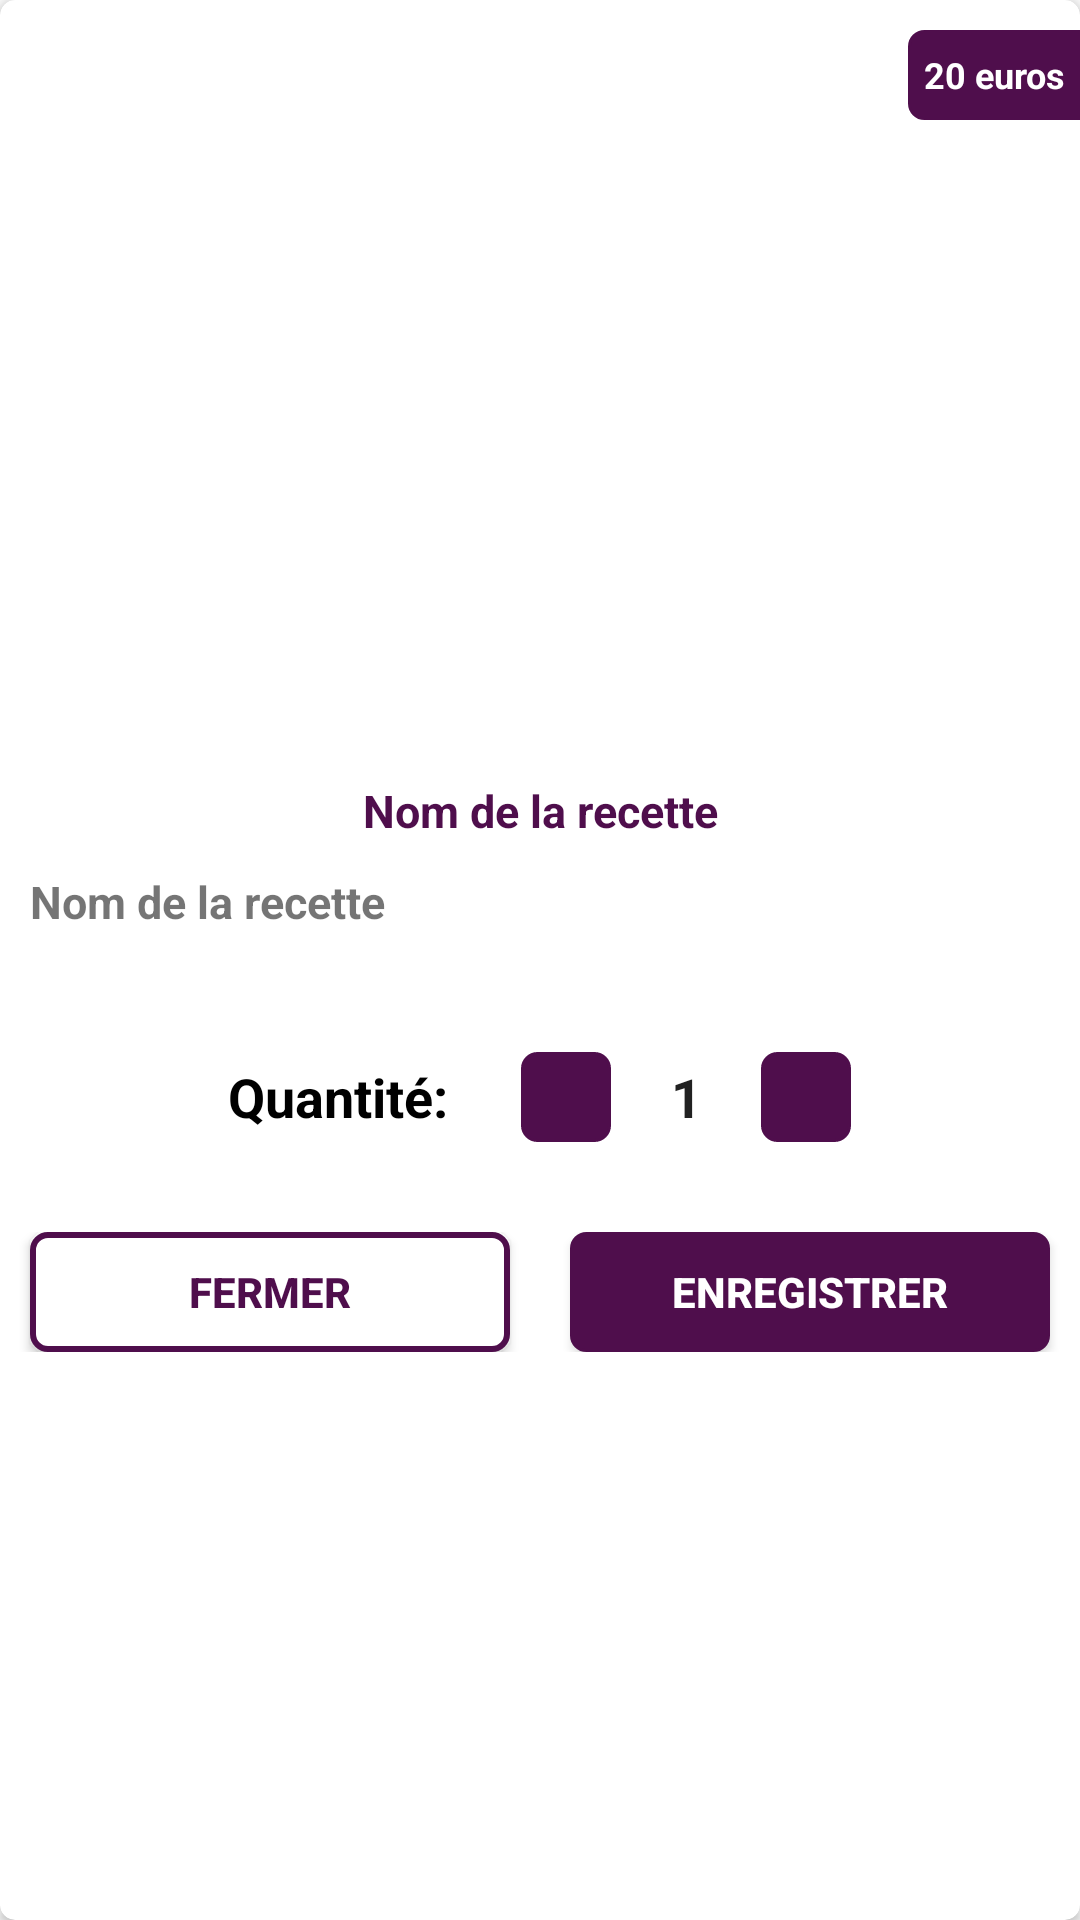

The Android layout XML behind this screen, and the referenced resources:
<!-- AndroidManifest.xml: application theme AppTheme -->
<!-- res/layout/edit_order.xml -->
<?xml version="1.0" encoding="utf-8"?>
<androidx.cardview.widget.CardView
    xmlns:android="http://schemas.android.com/apk/res/android"
    xmlns:app="http://schemas.android.com/apk/res-auto"
    android:layout_width="match_parent"
    android:layout_height="wrap_content"
    app:cardCornerRadius="5dp">

    <LinearLayout
        android:layout_width="match_parent"
        android:layout_height="wrap_content"
        android:orientation="vertical">

        <RelativeLayout
            android:layout_width="match_parent"
            android:layout_height="wrap_content">

            <ImageView
                android:id="@+id/image_order_edit"
                android:layout_width="match_parent"
                android:layout_height="250dp"
                android:scaleType="fitXY" />

            <TextView
                android:id="@+id/price_order_edit"
                android:layout_width="wrap_content"
                android:layout_height="30dp"
                android:layout_alignParentEnd="true"
                android:layout_marginTop="10dp"
                android:background="@drawable/rounded_on_left"
                android:gravity="center"
                android:padding="5dp"
                android:text="20 euros"
                android:textAlignment="center"
                android:textColor="@color/colorWhite"
                android:textSize="12sp"
                android:textStyle="bold" />

        </RelativeLayout>

        <TextView
            android:id="@+id/dish_name_order_edit"
            android:layout_width="match_parent"
            android:layout_height="wrap_content"
            android:layout_gravity="center_horizontal"
            android:layout_marginTop="10dp"
            android:text="Nom de la recette"
            android:textColor="@color/colorPrimaryDark"
            android:textSize="15sp"
            android:textStyle="bold"
            android:textAlignment="center"/>

        <TextView
            android:id="@+id/dish_description_order_edit"
            android:layout_width="match_parent"
            android:layout_height="wrap_content"
            android:layout_gravity="center_horizontal"
            android:layout_margin="10dp"
            android:layout_marginTop="10dp"
            android:text="Nom de la recette"
            android:textSize="15sp"
            android:textStyle="bold" />

        <LinearLayout
            android:id="@+id/product_quantity_order"
            android:layout_width="match_parent"
            android:layout_height="wrap_content"
            android:layout_gravity="center"
            android:layout_marginTop="30dp"
            android:layout_marginBottom="30dp"
            android:background="@color/colorWhite"
            android:layoutDirection="ltr"
            android:orientation="horizontal"
            android:gravity="center">

            <TextView
                android:id="@+id/quantity_order"
                android:layout_width="wrap_content"
                android:layout_height="wrap_content"
                android:layout_gravity="center"
                android:gravity="center"
                android:text="Quantité: "
                android:textColor="@android:color/black"
                android:textSize="18sp"
                android:textStyle="bold" />

            <androidx.appcompat.widget.AppCompatImageButton
                android:id="@+id/product_item_quantity_minusBtn_order"
                android:layout_width="30dp"
                android:layout_height="30dp"
                android:layout_marginStart="20dp"
                android:background="@drawable/button_border_color"
                android:scaleType="centerInside"
                android:src="@drawable/ic_menus_24"
                android:tint="@color/colorWhite" />

            <TextView
                android:id="@+id/product_item_quantity_order"
                android:layout_width="50dp"
                android:layout_height="wrap_content"
                android:layout_gravity="center"
                android:gravity="center"
                android:text="1"
                android:textColor="@color/textColorSecondaryDark"
                android:textDirection="locale"
                android:textSize="18sp"
                android:textStyle="bold" />

            <androidx.appcompat.widget.AppCompatImageButton
                android:id="@+id/product_item_quantity_plusBtn_order"
                android:layout_width="30dp"
                android:layout_height="30dp"
                android:background="@drawable/button_border_color"
                android:scaleType="centerInside"
                android:src="@drawable/ic_add_24"
                android:tint="@color/colorWhite" />

        </LinearLayout>

        <LinearLayout
            android:layout_width="match_parent"
            android:layout_height="wrap_content"
            android:layout_marginBottom="30dp"
            android:gravity="center"
            android:orientation="horizontal"
            android:weightSum="2">

            <Button
                android:id="@+id/closeEdit"
                android:layout_width="0dp"
                android:layout_height="40dp"
                android:layout_marginLeft="10dp"
                android:layout_marginRight="10dp"
                android:layout_weight="1"
                android:background="@drawable/custom_border"
                android:text="Fermer"
                android:textColor="@color/colorPrimaryDark"
                android:textStyle="bold" />

            <Button
                android:id="@+id/updateEdit"
                android:layout_width="0dp"
                android:layout_height="40dp"
                android:layout_marginLeft="10dp"
                android:layout_marginRight="10dp"
                android:layout_weight="1"
                android:background="@drawable/button_border_color"
                android:text="Enregistrer"
                android:textColor="@android:color/white"
                android:textStyle="bold" />

        </LinearLayout>

    </LinearLayout>

</androidx.cardview.widget.CardView>
<!-- resources referenced by this layout -->
<resources>
  <color name="colorPrimaryDark">#4F0E4C</color>
  <color name="colorWhite">#FFFFFF</color>
  <color name="textColorSecondaryDark">#212121</color>
  <!-- drawable button_border_color (drawable) -->
  <?xml version="1.0" encoding="utf-8"?>
  <shape xmlns:android="http://schemas.android.com/apk/res/android"
      android:shape="rectangle">
      <corners android:topLeftRadius="5dp"
          android:bottomLeftRadius="5dp"
          android:topRightRadius="5dp"
          android:bottomRightRadius="5dp"/>
      <stroke
          android:width="1dp"
          android:color="#4F0E4C" />
      <solid android:color="#4F0E4C" />
  </shape>
  <!-- drawable custom_border (drawable) -->
  <?xml version="1.0" encoding="utf-8"?>
  <selector xmlns:android="http://schemas.android.com/apk/res/android">
      <item>
          <shape android:shape="rectangle">
              <solid android:color="@android:color/white"/>
              <corners android:radius="5dp" />
              <stroke
                  android:width="2dp"
                  android:color="@color/colorPrimaryDark"
                  />
          </shape>
      </item>
  </selector>
  <!-- drawable rounded_on_left (drawable) -->
  <?xml version="1.0" encoding="utf-8"?>
  <shape xmlns:android="http://schemas.android.com/apk/res/android"
      android:shape="rectangle">
      <corners android:topLeftRadius="5dp"
          android:bottomLeftRadius="5dp"/>
      <stroke
          android:width="1dp"
          android:color="#4F0E4C" />
      <solid android:color="#4F0E4C" />
  </shape>
  <style name="AppTheme" parent="Theme.AppCompat.Light.NoActionBar">
          
          <item name="colorPrimary">@color/colorPrimary</item>
          <item name="colorPrimaryDark">@color/colorPrimaryDark</item>
          <item name="colorAccent">@color/colorAccent</item>
  
      </style>
  <color name="colorPrimary">#6200EE</color>
  <color name="colorAccent">#7C118E</color>
</resources>
